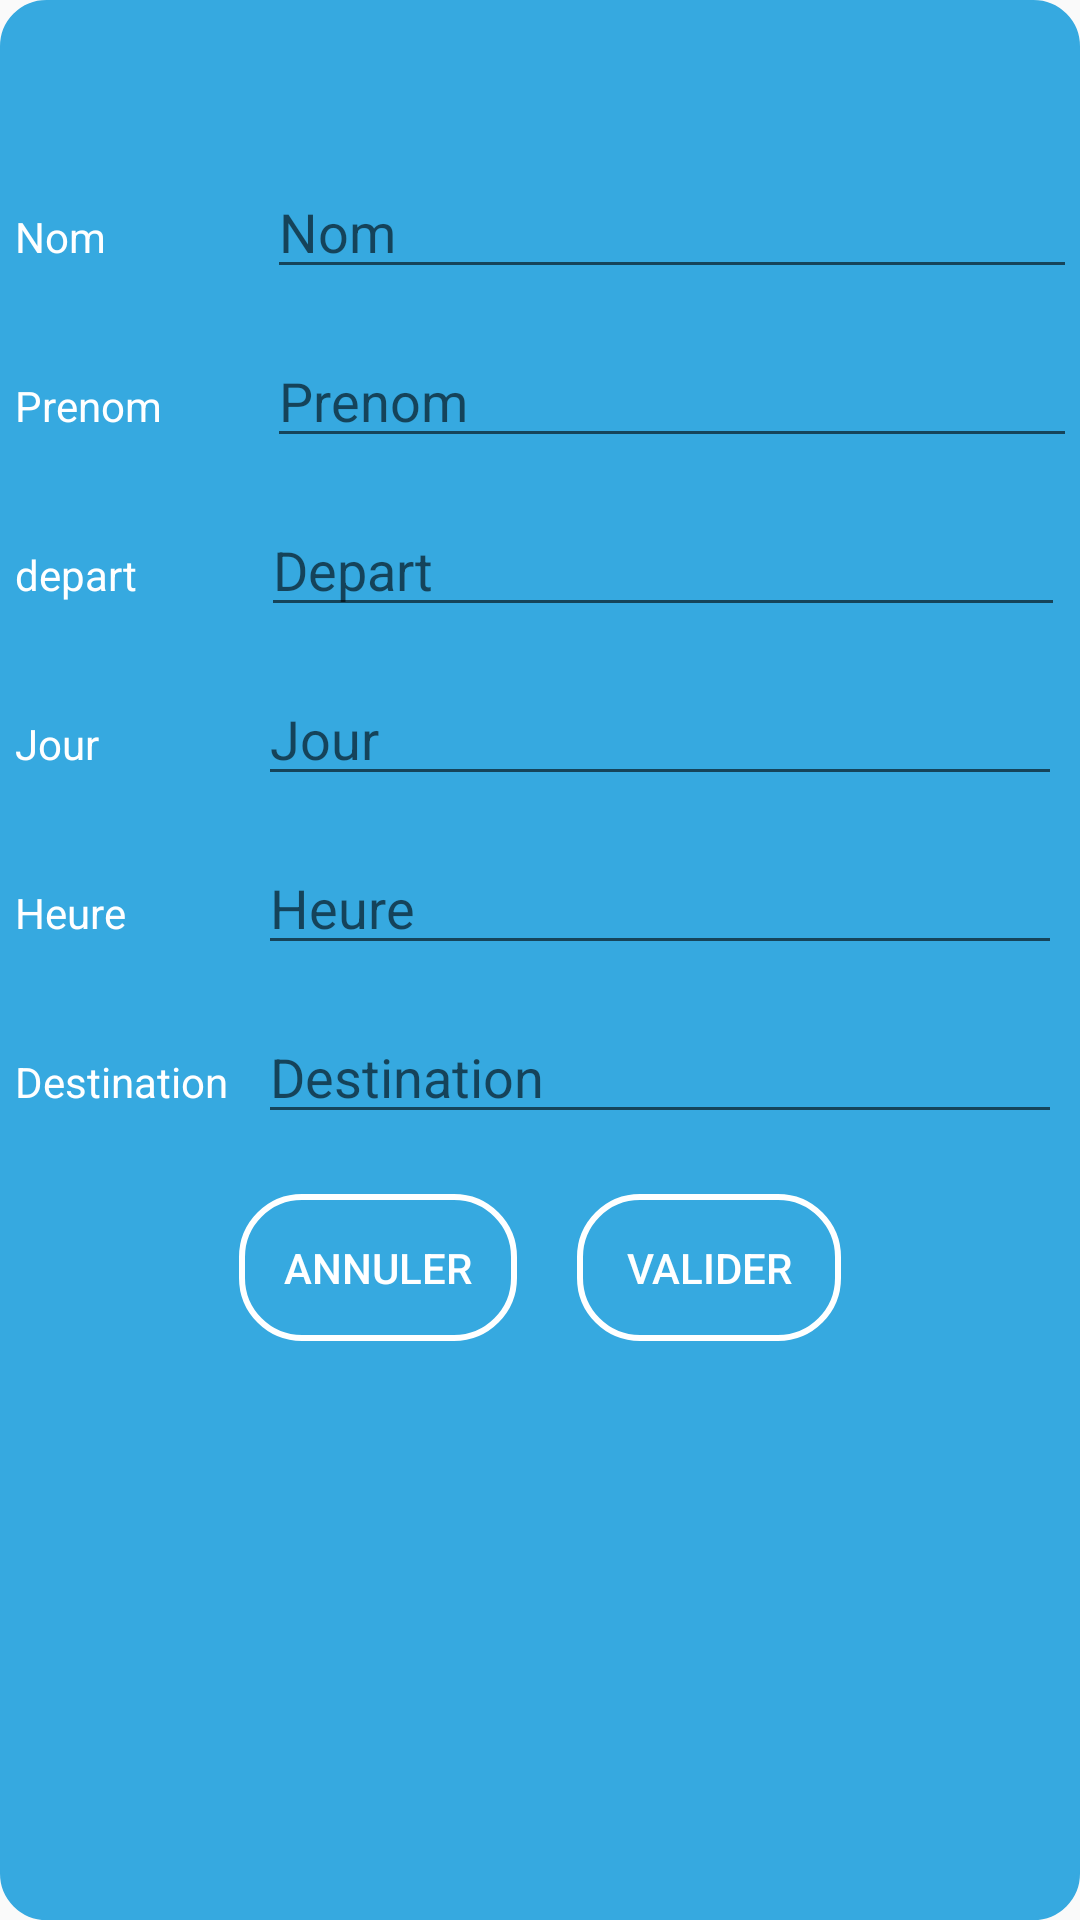

Android layout source for this screen:
<!-- AndroidManifest.xml: application theme AppTheme -->
<!-- res/layout/dialog1_after.xml -->
<?xml version="1.0" encoding="utf-8"?>
<LinearLayout
    xmlns:android="http://schemas.android.com/apk/res/android"
    android:layout_width="350dp"
    android:minHeight="495dp"
    android:layout_height="495dp"
    android:orientation="vertical"
    android:background="@drawable/dialogcustom"
    android:padding="5dp"
    android:layout_gravity="center_horizontal">

    <LinearLayout
        android:layout_width="match_parent"
        android:layout_height="wrap_content"
        android:orientation="horizontal"
        android:layout_marginTop="50dp">

        <TextView
            android:layout_width="84dp"
            android:layout_height="wrap_content"
            android:text="Nom"
            android:textColor="@color/white" />

        <EditText
            android:layout_width="352dp"
            android:layout_height="wrap_content"
            android:hint="Nom"
            android:id="@+id/nomEdit"
            android:textColor="@color/white"/>
    </LinearLayout>
    <LinearLayout
        android:layout_width="match_parent"
        android:layout_height="wrap_content"
        android:orientation="horizontal"
        android:layout_marginTop="15dp">

        <TextView
            android:layout_width="84dp"
            android:layout_height="wrap_content"
            android:text="Prenom"
            android:textColor="@color/white" />

        <EditText
            android:layout_width="352dp"
            android:layout_height="wrap_content"
            android:hint="Prenom"
            android:id="@+id/prenomEdit"
            android:textColor="@color/white"/>
    </LinearLayout>
    <LinearLayout
        android:layout_width="match_parent"
        android:layout_height="wrap_content"
        android:orientation="horizontal"
        android:layout_marginTop="15dp">

        <TextView
            android:layout_width="82dp"
            android:layout_height="wrap_content"
            android:text="depart"
            android:textColor="@color/white" />

        <EditText
            android:layout_width="268dp"
            android:layout_height="wrap_content"
            android:hint="Depart"
            android:id="@+id/departEdit"
            android:textColor="@color/white"/>
    </LinearLayout>
    <LinearLayout
        android:layout_width="match_parent"
        android:layout_height="wrap_content"
        android:orientation="horizontal"
        android:layout_marginTop="15dp">

        <TextView
            android:layout_width="81dp"
            android:layout_height="wrap_content"
            android:text="Jour"
            android:textColor="@color/white" />

        <EditText
            android:layout_width="268dp"
            android:layout_height="wrap_content"
            android:hint="Jour"
            android:id="@+id/jourEdit"
            android:inputType="date"
            android:textColor="@color/white"/>
    </LinearLayout>

    <LinearLayout
        android:layout_width="match_parent"
        android:layout_height="wrap_content"
        android:orientation="horizontal"
        android:layout_marginTop="15dp">

        <TextView
            android:layout_width="81dp"
            android:layout_height="wrap_content"
            android:text="Heure"
            android:textColor="@color/white" />

        <EditText
            android:layout_width="268dp"
            android:layout_height="wrap_content"
            android:hint="Heure"
            android:id="@+id/heureEdit"
            android:inputType="time"
            android:textColor="@color/white"/>
    </LinearLayout>

    <LinearLayout
        android:layout_width="match_parent"
        android:layout_height="wrap_content"
        android:orientation="horizontal"
        android:layout_marginTop="15dp">

        <TextView
            android:layout_width="81dp"
            android:layout_height="wrap_content"
            android:text="Destination"
            android:textColor="@color/white" />

        <EditText
            android:layout_width="268dp"
            android:layout_height="wrap_content"
            android:hint="Destination"
            android:id="@+id/destinationEdit"
            android:textColor="@color/white"/>
    </LinearLayout>

    <LinearLayout
        android:layout_width="match_parent"
        android:layout_height="wrap_content"
        android:layout_gravity="center_horizontal"
        android:layout_marginTop="20dp"
        android:orientation="horizontal"
        android:gravity="center_horizontal">

        <Button
            android:layout_width="wrap_content"
            android:layout_height="wrap_content"
            android:layout_gravity="center_horizontal"
            android:background="@drawable/validatebuttonstyle"
            android:text="annuler"
            android:id="@+id/annulerButton"
            android:textColor="@color/white"
           />

        <Button
            android:layout_width="wrap_content"
            android:layout_height="wrap_content"
            android:layout_gravity="center_horizontal"
            android:background="@drawable/validatebuttonstyle"
            android:text="valider"
            android:layout_marginLeft="20dp"
            android:id="@+id/validerButton"
            android:textColor="@color/white"/>
    </LinearLayout>

</LinearLayout>
<!-- resources referenced by this layout -->
<resources>
  <!-- drawable dialogcustom (drawable) -->
  <?xml version="1.0" encoding="utf-8"?>
  <shape xmlns:android="http://schemas.android.com/apk/res/android">
      <solid android:color="#36a9e0" />
      
      <stroke
          android:width="1dp"
          android:color="#36a9e0" />
  
      
      <corners android:radius="15dp" />
  </shape>
  <!-- drawable validatebuttonstyle (drawable) -->
  <?xml version="1.0" encoding="utf-8"?>
  <shape xmlns:android="http://schemas.android.com/apk/res/android">
  
      
      <stroke
          android:width="2dp"
          android:color="#ffff" />
  
      
      <corners android:radius="20dp" />
      <padding android:bottom="15dp" android:left="15dp" android:right="15dp" android:top="15dp" />
  </shape>
  <style name="AppTheme" parent="Theme.AppCompat.Light.DarkActionBar">
          
          <item name="colorPrimary">@color/colorPrimary</item>
          <item name="colorPrimaryDark">@color/colorPrimaryDark</item>
          <item name="colorAccent">@color/colorAccent</item>
      </style>
  <!-- not gathered from this repository: default colours our renderer supplied (Android Studio template values) -->
  <color name="white">#FFFFFFFF</color>
  <color name="colorPrimary">#FF6200EE</color>
  <color name="colorPrimaryDark">#FF3700B3</color>
  <color name="colorAccent">#FF03DAC5</color>
</resources>
